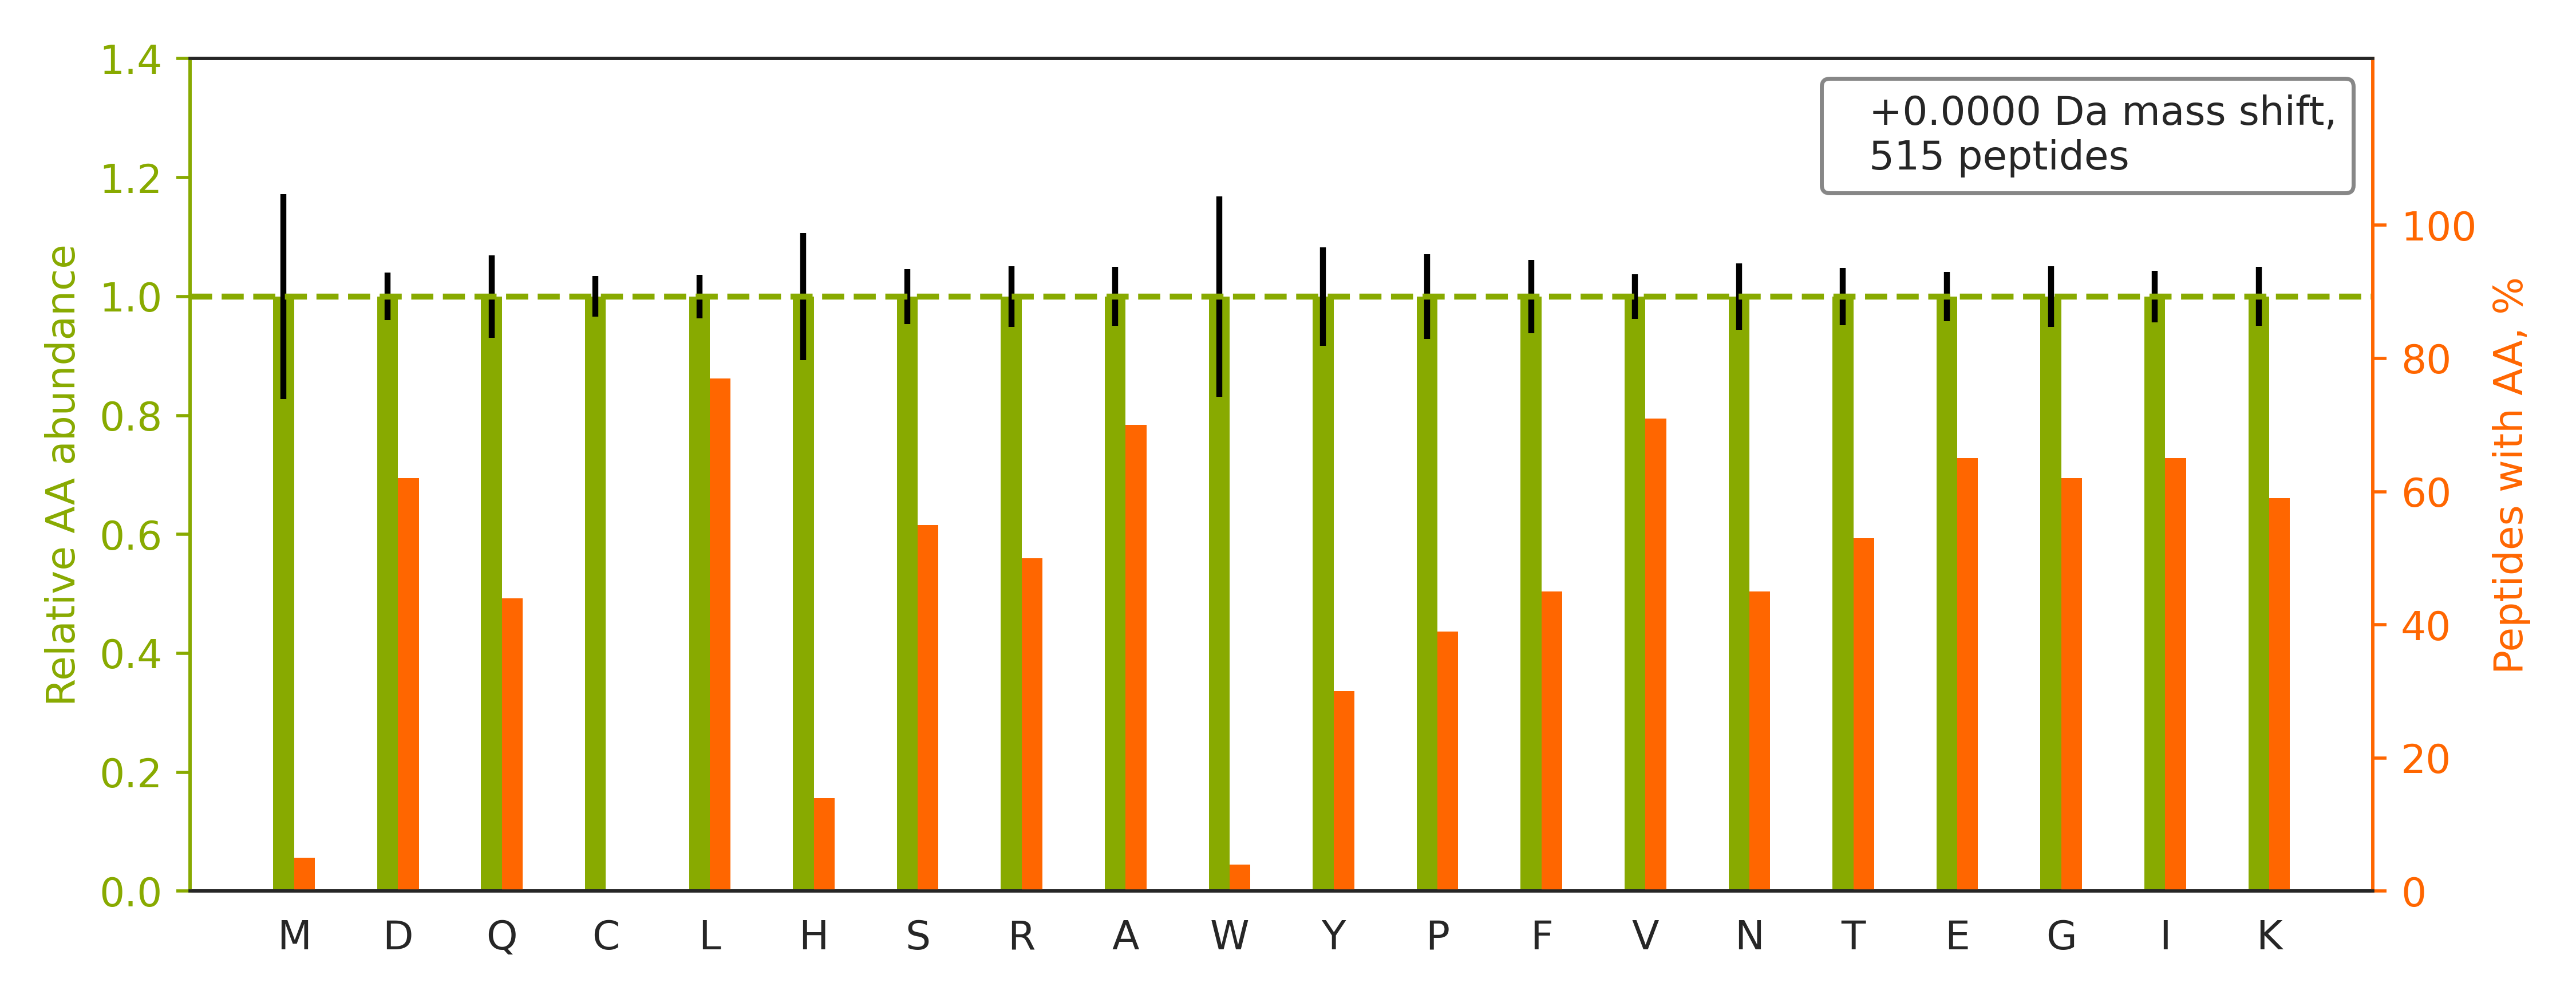

The file beside this chart, header and first rows:
peptide	spectrum
K.LVQDVANNTNEEAGDGTTTATVLAR.S	QEXI22202.19954.19954.2
R.KPLVIIAEDVDGEALSTLVLNR.L	QEXI22202.37494.37494.3
R.GFAFVTFDDHDTVDKIVVQK.Y	QEXI22202.29258.29258.4
K.TLVLSNLSYSATEETLQEVFEK.A	QEXI22202.42464.42464.2
K.NIILEEGKEILVGDVGQTVDDPYATFVK.M	QEXI22202.39448.39448.3
R.VAPEEHPVLLTEAPLNPK.A	QEXI22202.21026.21026.3
R.IAQLEEELEEEQGNTELINDR.L	QEXI22202.28424.28424.2
K.VIHDNFGIVEGLMTTVHAITATQK.T	QEXI22202.37850.37850.3
R.ILTVEDHYYEGGIGEAVSSAVVGEPGITVTHLAVNR.V	QEXI22202.35155.35155.4
R.TSRPENAIIYNNNEDFQVGQAK.V	QEXI22202.16546.16546.3
R.GFAFVTFDDHDSVDKIVIQK.Y	QEXI22202.29815.29815.4
K.FTASAGIQVVGDDLTVTNPK.R	QEXI22202.28767.28767.2
R.LGQLEEELEEEQSNSELLNDR.Y	QEXI22202.28844.28844.3
R.IQEIIEQLDVTTSEYEKEK.L	QEXI22202.26204.26204.3
R.NLDIERPTYTNLNR.L	QEXI22202.14966.14966.3
K.GIPGFGNTGNISGAPVTYPSAGAQGVNNTASGNNSR.E	QEXI22202.28672.28672.3
K.FISDKDASIVGFFDDSFSEAHSEFLK.A	QEXI22202.38344.38344.4
K.STAISLFYELSENDLNFIK.Q	QEXI22202.45965.45965.2
R.GAHGIIVVYDVTDQESYANVK.Q	QEXI22202.24303.24303.3
K.SQVFSTAADGQTQVEIK.V	QEXI22202.17273.17273.2
R.ETTDTDTADQVIASFK.V	QEXI22202.25215.25215.2
R.DSPVIDGHNDLPWQLLDMFNNR.L	QEXI22202.46001.46001.3
R.FPSGNQGGAGPSQGSGGGTGGSVYTEDNDDDLYG.-	QEXI22202.25481.25481.3
K.AYTNFDAERDALNIETAIK.T	QEXI22202.27260.27260.3
R.STGEAFVQFASQEIAEK.A	QEXI22202.28994.28994.2
R.DNLTLWTSDQQDDDGGEGNN.-	QEXI22202.31537.31537.2
K.LIAPVAEEEATVPNNK.I	QEXI22202.17835.17835.2
K.LISWYDNEFGYSNR.V	QEXI22202.28757.28757.2
K.GNDISSGTVLSDYVGSGPPK.G	QEXI22202.24884.24884.2
R.ERLEQQVPVNQVFGQDEMIDVIGVTK.G	QEXI22202.35571.35571.3
K.LFIGGLSFETTEESLR.N	QEXI22202.35268.35268.2
K.THINIVVIGHVDSGK.S	QEXI22202.12130.12130.3
R.GITINAAHVEYSTAAR.H	QEXI22202.12991.12991.3
R.VFEVSLADLQNDEVAFRK.F	QEXI22202.31163.31163.3
K.SQIFSTASDNQPTVTIK.V	QEXI22202.20119.20119.2
K.VWLDPNETNEIANANSR.Q	QEXI22202.23342.23342.2
K.IIVDELKQEVISTSSK.A	QEXI22202.22640.22640.3
R.FAIQDISVEETSAK.E	QEXI22202.22953.22953.2
K.LFIGGLSFETTDESLR.S	QEXI22202.35385.35385.2
K.FTASAGIQVVGDDLTVTNPKR.I	QEXI22202.24068.24068.3
R.NADIDQVASLAGPGGQVEIEQNFLNNK.L	QEXI22202.36825.36825.3
K.IKWGDAGAEYVVESTGVFTTMEK.A	QEXI22202.33681.33681.3
R.ILGADTSVDLEETGR.V	QEXI22202.20974.20974.2
K.ALIAAQYSGAQVR.V	QEXI22202.13797.13797.2
K.SETSGSFEDALLAIVK.C	QEXI22202.38641.38641.2
K.KFESEILEAISQNSVVIIR.G	QEXI22202.37068.37068.3
R.IINEPTAAAIAYGLDKK.G	QEXI22202.21561.21561.3
R.VYNVTQHAVGIVVNK.Q	QEXI22202.14088.14088.3
K.TEFLSFMNTELAAFTK.N	QEXI22202.42688.42688.2
K.VPAINVNDSVTK.S	QEXI22202.12555.12555.2
K.ASAAFSSVGSVITK.K	QEXI22202.17690.17690.2
R.VETGVLKPGMVVTFAPVNVTTEVK.S	QEXI22202.32623.32623.3
K.MSINAEEVVVGDLVEVK.G	QEXI22202.35209.35209.2
R.GNVGFVFTKEDLTEIR.D	QEXI22202.25964.25964.3
K.AAAFEEQENETVVVK.E	QEXI22202.14127.14127.2
R.IFVEESIYDEFVR.R	QEXI22202.35225.35225.2
K.GHYTEGAELVDSVLDVVRK.E	QEXI22202.29119.29119.4
R.LVLEVAQHLGESTVR.T	QEXI22202.21309.21309.2
K.FAAEHTIFASNTSSLQITSIANATTR.Q	QEXI22202.29471.29471.3
R.GVVDSEDLPLNISR.E	QEXI22202.26366.26366.2
... 455 more rows
